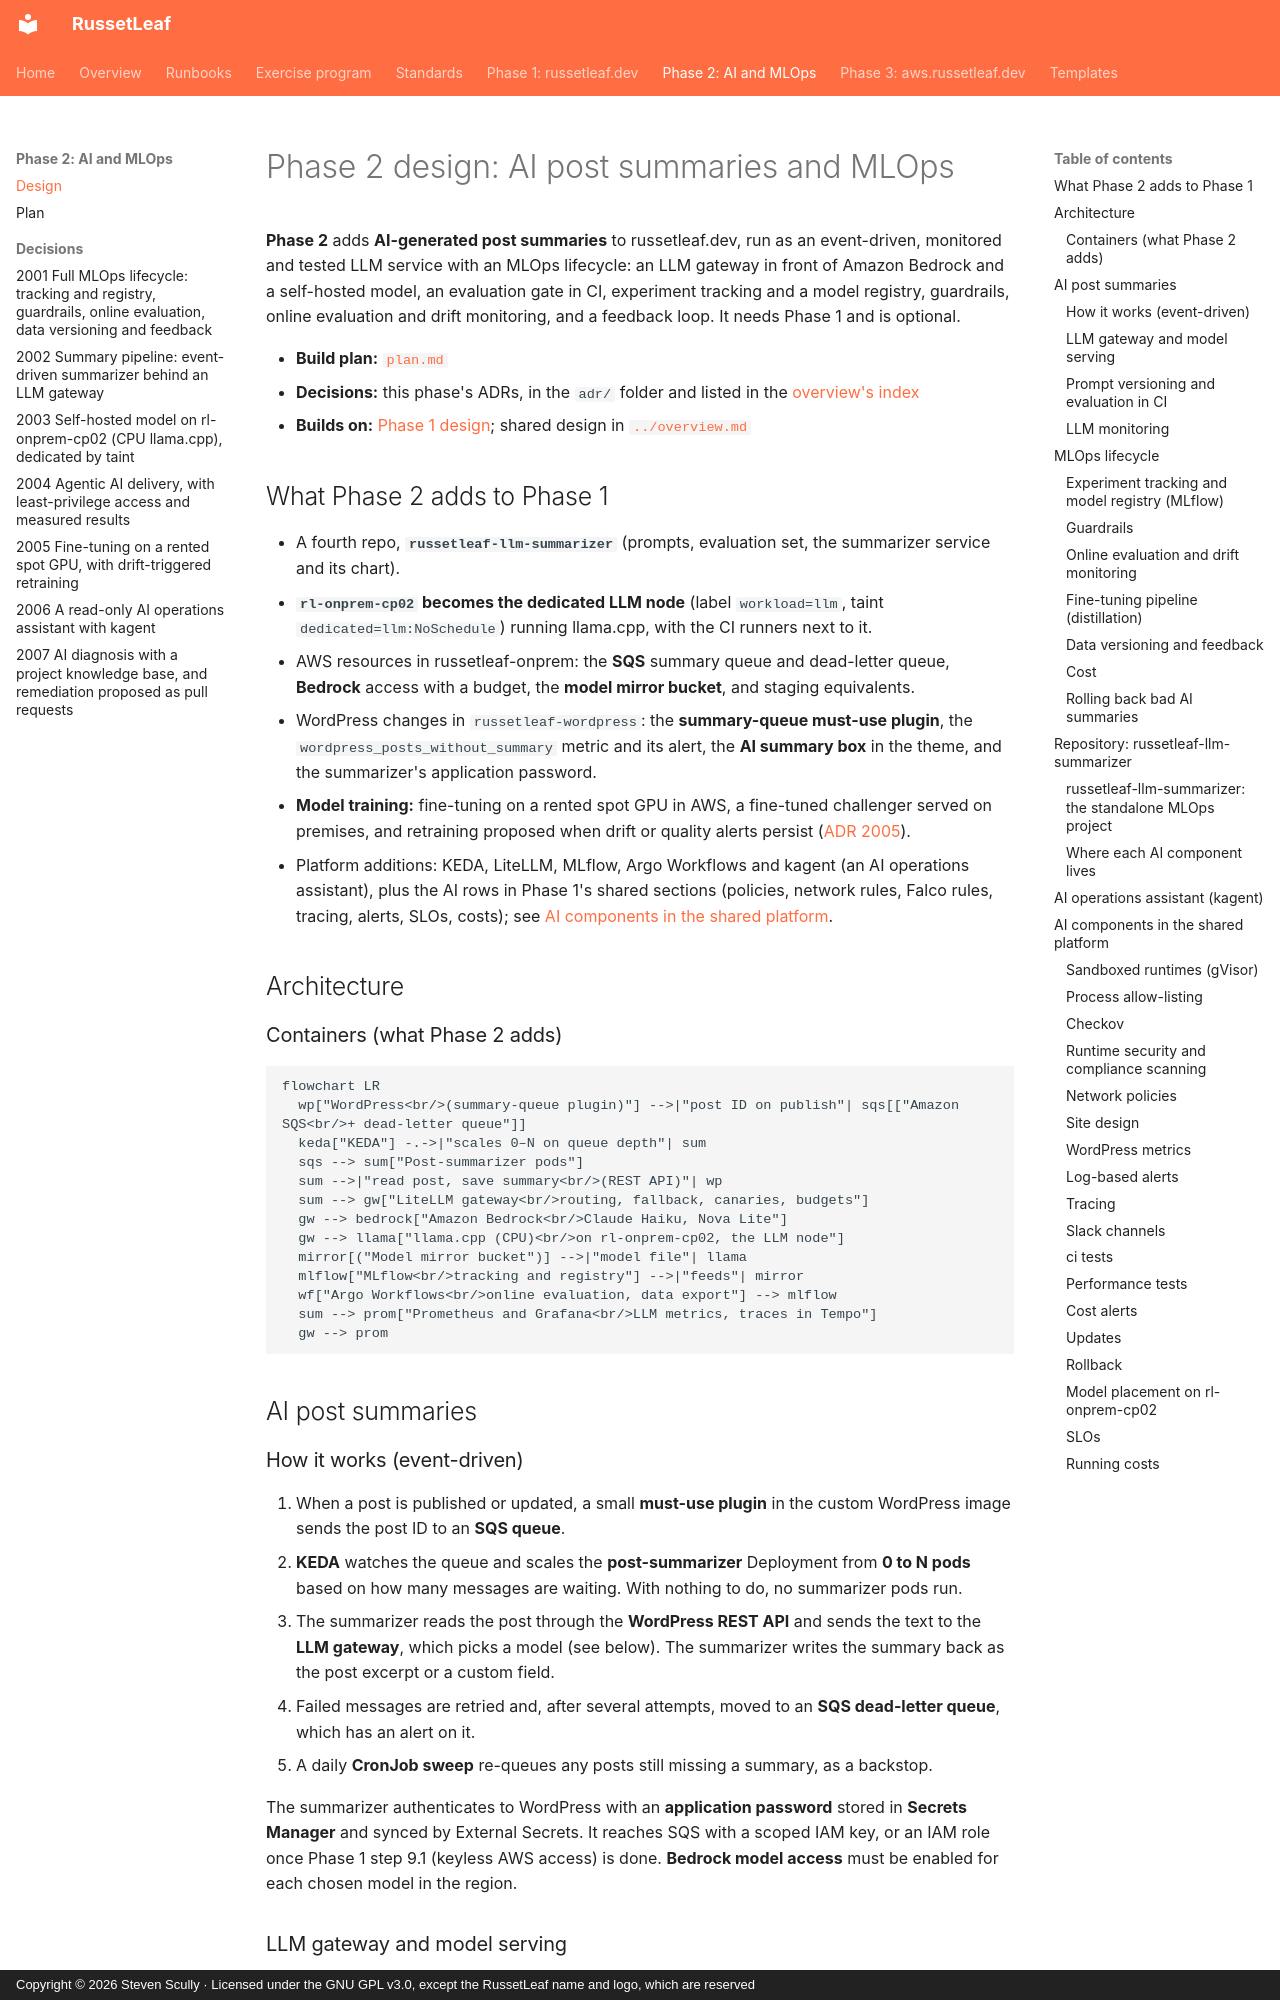

repository: russetleaf/russetleaf-docs · page: phase-2-ai-mlops/design/index.html · generator: mkdocs · copyright: Copyright © 2026 Steven Scully · Licensed under the GNU GPL v3.0, except the RussetLeaf name and logo, which are reserved

# Phase 2 design: AI post summaries and MLOps

**Phase 2** adds **AI-generated post summaries** to russetleaf.dev, run as an event-driven, monitored and tested LLM service with an MLOps lifecycle: an LLM gateway in front of Amazon Bedrock and a self-hosted model, an evaluation gate in CI, experiment tracking and a model registry, guardrails, online evaluation and drift monitoring, and a feedback loop. It needs Phase 1 and is optional.

- **Build plan:** [`plan.md`](plan.md)
- **Decisions:** this phase's ADRs, in the `adr/` folder and listed in the [overview's index](../overview.md#architecture-decision-records)
- **Builds on:** [Phase 1 design](../phase-1-russetleaf-dev/design.md); shared design in [`../overview.md`](../overview.md)

## What Phase 2 adds to Phase 1

- A fourth repo, **`russetleaf-llm-summarizer`** (prompts, evaluation set, the summarizer service and its chart).
- **`rl-onprem-cp02` becomes the dedicated LLM node** (label `workload=llm`, taint `dedicated=llm:NoSchedule`) running llama.cpp, with the CI runners next to it.
- AWS resources in russetleaf-onprem: the **SQS** summary queue and dead-letter queue, **Bedrock** access with a budget, the **model mirror bucket**, and staging equivalents.
- WordPress changes in `russetleaf-wordpress`: the **summary-queue must-use plugin**, the `wordpress_posts_without_summary` metric and its alert, the **AI summary box** in the theme, and the summarizer's application password.
- **Model training:** fine-tuning on a rented spot GPU in AWS, a fine-tuned challenger served on premises, and retraining proposed when drift or quality alerts persist ([ADR 2005](adr/2005-fine-tuning-on-a-rented-gpu.md)).
- Platform additions: KEDA, LiteLLM, MLflow, Argo Workflows and kagent (an AI operations assistant), plus the AI rows in Phase 1's shared sections (policies, network rules, Falco rules, tracing, alerts, SLOs, costs); see [AI components in the shared platform](#ai-components-in-the-shared-platform).

## Architecture

### Containers (what Phase 2 adds)

```mermaid
flowchart LR
  wp["WordPress<br/>(summary-queue plugin)"] -->|"post ID on publish"| sqs[["Amazon SQS<br/>+ dead-letter queue"]]
  keda["KEDA"] -.->|"scales 0–N on queue depth"| sum
  sqs --> sum["Post-summarizer pods"]
  sum -->|"read post, save summary<br/>(REST API)"| wp
  sum --> gw["LiteLLM gateway<br/>routing, fallback, canaries, budgets"]
  gw --> bedrock["Amazon Bedrock<br/>Claude Haiku, Nova Lite"]
  gw --> llama["llama.cpp (CPU)<br/>on rl-onprem-cp02, the LLM node"]
  mirror[("Model mirror bucket")] -->|"model file"| llama
  mlflow["MLflow<br/>tracking and registry"] -->|"feeds"| mirror
  wf["Argo Workflows<br/>online evaluation, data export"] --> mlflow
  sum --> prom["Prometheus and Grafana<br/>LLM metrics, traces in Tempo"]
  gw --> prom
```

## AI post summaries
